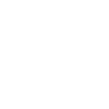
t = 0.00 s
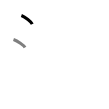
t = 1.50 s
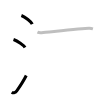
t = 3.25 s
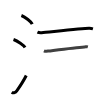
t = 4.75 s
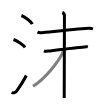
t = 6.50 s
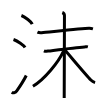
t = 8.00 s

The animated SVG that drew these frames (rendered in a browser with its animation timeline set to each time). Animation: 8 SMIL elements (animate=8); one cycle of 8.00 s.

<svg width="109px" height="109px" viewBox="0 0 px 109px" xmlns="http://www.w3.org/2000/svg" xmlns:xlink="http://www.w3.org/1999/xlink" xml:space="preserve" version="1.1"  baseProfile="full">
<path d="M21.38,15.5c3.84,1.52,9.91,6.23,10.87,8.59" style="fill:none;stroke:black;stroke-width:3;opacity:0">
  <animate attributeType="CSS" attributeName="opacity" from="0" to="1" begin="0s" dur="1s" repeatCount="Indefinite" fill="freeze" />
</path>
<path d="M13.5,39.5c4.06,1.41,10.48,5.8,11.5,8" style="fill:none;stroke:black;stroke-width:3;opacity:0">
  <animate attributeType="CSS" attributeName="opacity" from="0" to="1" begin="1s" dur="1s" repeatCount="Indefinite" fill="freeze" />
</path>
<path d="M11.75,92.21c1.78,1.31,3.91,0.36,5.03-1.25c3.25-4.7,6.51-9.45,9.47-15.45" style="fill:none;stroke:black;stroke-width:3;opacity:0">
  <animate attributeType="CSS" attributeName="opacity" from="0" to="1" begin="2s" dur="1s" repeatCount="Indefinite" fill="freeze" />
</path>
<path d="M37.43,32.12c1.13,0.52,3.2,0.62,4.34,0.52c5.72-0.47,40.56-4.1,47.22-4.32c1.89-0.06,3.02,0.25,3.96,0.51" style="fill:none;stroke:black;stroke-width:3;opacity:0">
  <animate attributeType="CSS" attributeName="opacity" from="0" to="1" begin="3s" dur="1s" repeatCount="Indefinite" fill="freeze" />
</path>
<path d="M43.92,50.77c0.66,0.31,2.44,0.53,4.19,0.31c10.64-1.34,27-3.53,36.47-4.16c1.76-0.12,2.2-0.31,3.3,0" style="fill:none;stroke:black;stroke-width:3;opacity:0">
  <animate attributeType="CSS" attributeName="opacity" from="0" to="1" begin="4s" dur="1s" repeatCount="Indefinite" fill="freeze" />
</path>
<path d="M62.3,12.5c1.2,0.48,2.15,2.12,2.15,3.11c0,7.14-0.24,74.39-0.24,82.39" style="fill:none;stroke:black;stroke-width:3;opacity:0">
  <animate attributeType="CSS" attributeName="opacity" from="0" to="1" begin="5s" dur="1s" repeatCount="Indefinite" fill="freeze" />
</path>
<path d="M63.66,50.8c-5.41,11.87-19.47,28.68-30.72,35.4" style="fill:none;stroke:black;stroke-width:3;opacity:0">
  <animate attributeType="CSS" attributeName="opacity" from="0" to="1" begin="6s" dur="1s" repeatCount="Indefinite" fill="freeze" />
</path>
<path d="M64.84,50.06c4.02,4.46,21.63,25.57,26,29.96c1.48,1.49,2.75,2.12,4.23,2.55" style="fill:none;stroke:black;stroke-width:3;opacity:0">
  <animate attributeType="CSS" attributeName="opacity" from="0" to="1" begin="7s" dur="1s" repeatCount="Indefinite" fill="freeze" />
</path>
</svg>
